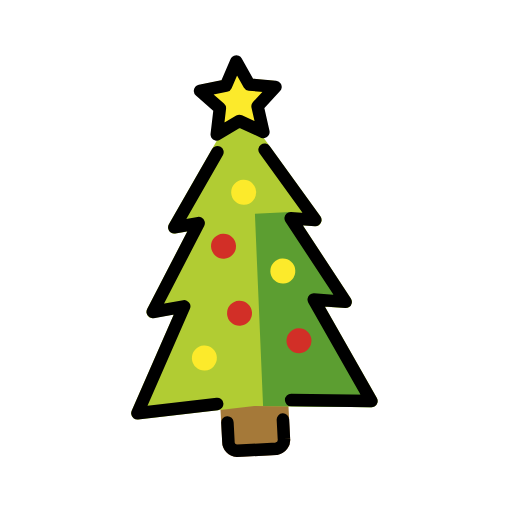
t = 0.00 s
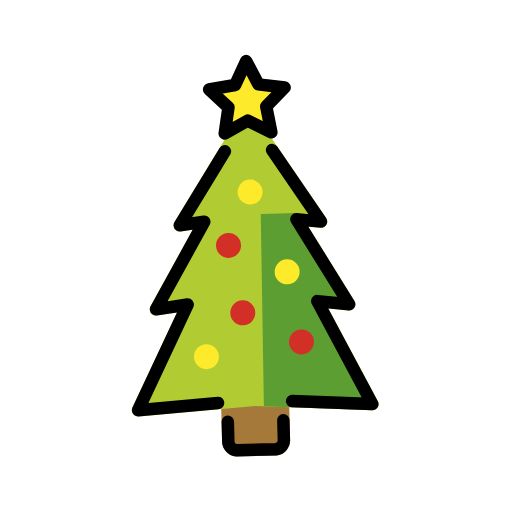
t = 0.48 s
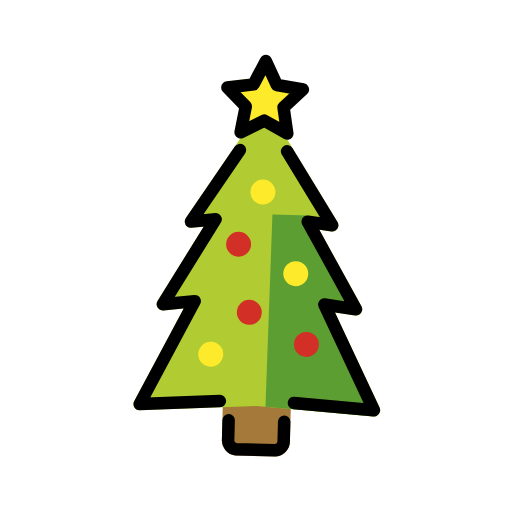
t = 1.43 s
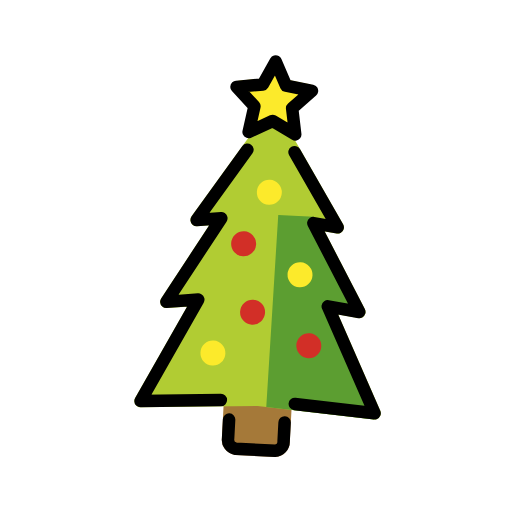
t = 1.90 s
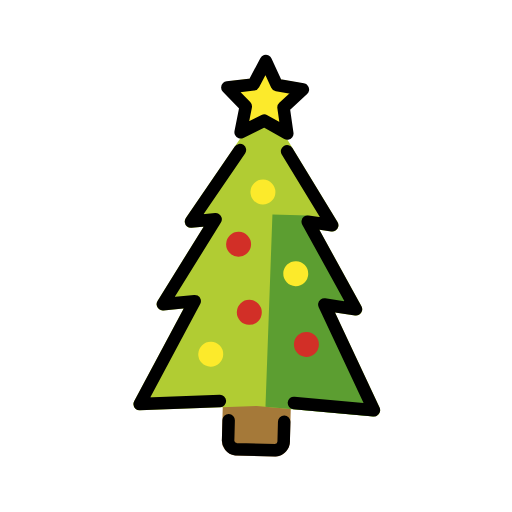
t = 2.38 s
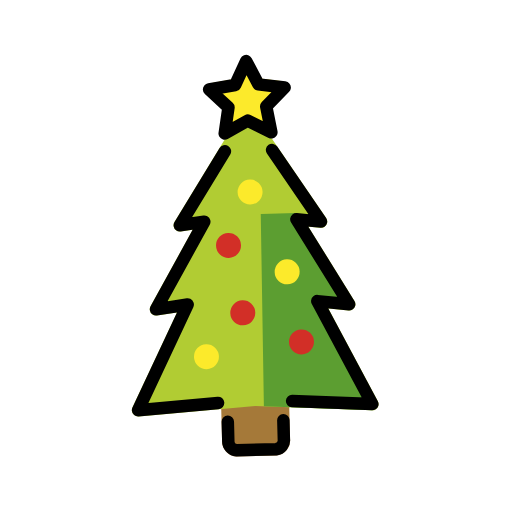
t = 3.33 s

The animated SVG that drew these frames (rendered in a browser with its animation timeline set to each time). Animation: 1 SMIL element (animateTransform=1); one cycle of 3.80 s, repeats indefinitely.

<?xml version='1.0' encoding='utf-8'?>
<svg xmlns="http://www.w3.org/2000/svg" id="emoji" viewBox="-5 -5 82 82" width="200" height="200" role="img">
  <title>OpenMoji: Christmas tree</title><g><g id="line-supplement">
    <circle cx="36.0808" cy="25.7442" r="2" />
    <circle cx="43.6806" cy="49.953" r="2" />
    <circle cx="28.4046" cy="51.9238" r="2" />
    <circle cx="41.6806" cy="38.6739" r="2" />
    <circle cx="32.4046" cy="34.1987" r="2" />
    <circle cx="34.4046" cy="45.0546" r="2" />
  </g>
  <g id="color">
    <path fill="#a57939" d="M39.1563,68.0352H32.8438a2.4464,2.4464,0,0,1-2.293-2.57V57.8809a.9994.9994,0,0,1,1-1h8.8985a.9994.9994,0,0,1,1,1v7.5839A2.4464,2.4464,0,0,1,39.1563,68.0352Z" />
    <path fill="#b1cc33" d="M54.7657,61.207c-.0215,0-.043-.0009-.0645-.0019L36,60.0049l-18.7012,1.2a1.0253,1.0253,0,0,1-.8975-.4453.9988.9988,0,0,1-.06-1.001l7.543-15.043-3.23.4033a1,1,0,0,1-.9873-1.497l7.0732-12.0928-1.9258.2363a.9753.9753,0,0,1-.97-.4609.9992.9992,0,0,1,.0078-1.0733L35.16,12.7158a1.0364,1.0364,0,0,1,1.68,0L48.1485,30.2314a.999.999,0,0,1,.0078,1.0733.9736.9736,0,0,1-.97.4609l-1.9258-.2363L52.334,43.6221a1,1,0,0,1-.9873,1.497l-3.23-.4033,7.5429,15.043a1,1,0,0,1-.8935,1.4482Z" />
    <polygon fill="#5c9e31" points="37.697 29.291 43.379 29.291 51.102 42.915 46.864 43.164 54.766 61.207 37.391 60.093 37.697 29.291" />
    <circle cx="36.0808" cy="25.7442" r="2" fill="#fcea2b" />
    <circle cx="43.6806" cy="49.953" r="2" fill="#d22f27" />
    <circle cx="28.4046" cy="51.9238" r="2" fill="#fcea2b" />
    <circle cx="41.6806" cy="38.6739" r="2" fill="#fcea2b" />
    <circle cx="32.4046" cy="34.1987" r="2" fill="#d22f27" />
    <circle cx="34.4046" cy="45.0546" r="2" fill="#d22f27" />
    <path fill="#fcea2b" d="M32.4991,16.27a.7375.7375,0,0,1-.7266-.8621l.6028-3.5153-2.5546-2.49A.7373.7373,0,0,1,30.23,8.1445l3.53-.5135,1.5787-3.1992a.7671.7671,0,0,1,1.3223,0L38.24,7.631l3.53.5135a.7372.7372,0,0,1,.4091,1.2575l-2.5553,2.49.6036,3.516a.7371.7371,0,0,1-1.0695.7771L36,14.5255,32.842,16.1848A.7323.7323,0,0,1,32.4991,16.27Z" />
  </g>
  <g id="line">
    <polyline fill="none" stroke="#000" stroke-linecap="round" stroke-linejoin="round" stroke-width="2" points="39.778 19.109 47.308 30.774 43.378 30.291 51.471 44.127 46.384 43.491 54.766 60.207 41.932 59.373" />
    <polyline fill="none" stroke="#000" stroke-linecap="round" stroke-linejoin="round" stroke-width="2" points="30.068 59.373 17.234 60.207 25.616 43.491 20.529 44.127 28.622 30.291 24.692 30.774 32.222 19.109" />
    <path fill="none" stroke="#000" stroke-linecap="round" stroke-linejoin="round" stroke-width="2" d="M40.45,62.4235v3.0417a1.4565,1.4565,0,0,1-1.2931,1.57H32.8436a1.4565,1.4565,0,0,1-1.2931-1.57V62.4235" />
    <polygon fill="none" stroke="#000" stroke-linecap="round" stroke-linejoin="round" stroke-width="2" points="36 4.758 37.87 8.548 42.052 9.155 39.026 12.105 39.74 16.27 36 14.304 32.26 16.27 32.974 12.105 29.948 9.155 34.13 8.548 36 4.758" />
  </g>
<animateTransform attributeName="transform" type="rotate" values="-3 36 65;3 36 65;-3 36 65" dur="3.8s" repeatCount="indefinite" /></g></svg>
